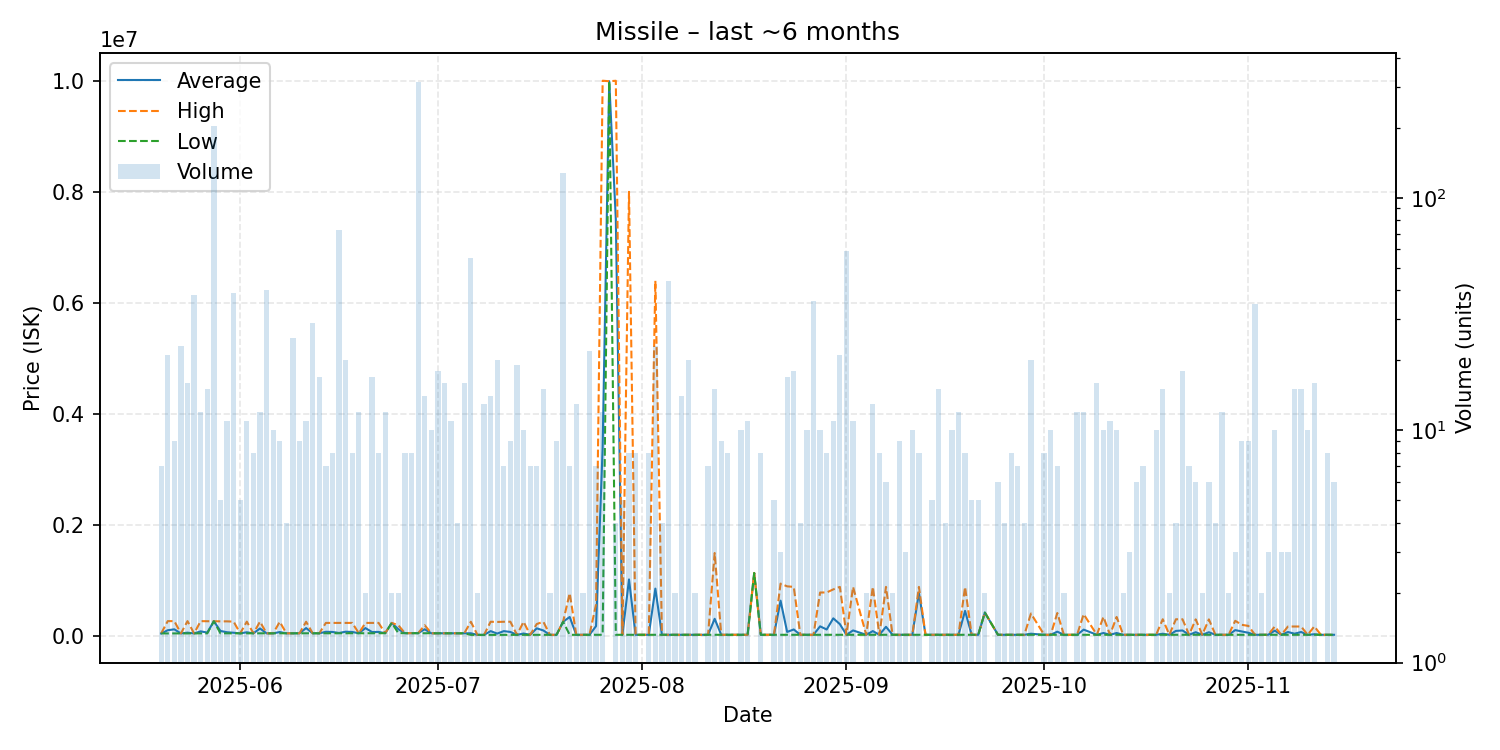

Values plotted in this chart, from the file beside it:
date, average, highest, lowest, order_count, volume
2025-05-20, 52550, 52550, 52550, 5, 7
2025-05-21, 110064, 274100, 52550, 13, 21
2025-05-22, 126409, 274100, 52550, 4, 9
2025-05-23, 52599, 52600, 52590, 5, 23
2025-05-24, 66500, 274100, 52690, 13, 16
2025-05-25, 52690, 52700, 52690, 7, 38
2025-05-26, 89728, 274100, 52790, 8, 12
2025-05-27, 68344, 272100, 53790, 5, 15
2025-05-28, 272100, 272100, 272100, 5, 203
2025-05-29, 97272, 270000, 54090, 4, 5
2025-05-30, 73709, 269900, 54090, 5, 11
2025-05-31, 64906, 265000, 54090, 11, 39
2025-06-01, 54090, 54090, 54090, 4, 5
2025-06-02, 73264, 265000, 54090, 5, 11
2025-06-03, 54090, 54090, 54090, 5, 8
2025-06-04, 141903, 264900, 54090, 6, 12
2025-06-05, 54390, 54390, 54390, 6, 40
2025-06-06, 54410, 54410, 54410, 3, 10
2025-06-07, 77493, 262000, 54410, 6, 9
2025-06-08, 54572, 54590, 54520, 3, 4
2025-06-09, 54682, 54700, 54600, 7, 25
2025-06-10, 54730, 54790, 54700, 5, 9
2025-06-11, 149379, 262900, 54790, 7, 11
2025-06-12, 54828, 54900, 54800, 10, 29
2025-06-13, 54906, 55000, 54900, 6, 17
2025-06-14, 82166, 242000, 55790, 4, 7
2025-06-15, 79066, 242000, 55790, 5, 8
2025-06-16, 60892, 242000, 55790, 3, 73
2025-06-17, 83672, 242000, 55790, 9, 20
2025-06-18, 79066, 242000, 55790, 5, 8
2025-06-19, 55799, 55800, 55790, 6, 12
2025-06-20, 148900, 242000, 55800, 2, 2
2025-06-21, 77771, 242000, 55890, 9, 17
2025-06-22, 79910, 242000, 56900, 6, 8
2025-06-23, 56908, 56920, 56900, 4, 12
2025-06-24, 242000, 242000, 242000, 1, 2
2025-06-25, 128495, 200000, 56990, 2, 2
2025-06-26, 56996, 57000, 56990, 5, 8
2025-06-27, 57994, 58000, 57990, 3, 8
2025-06-28, 58190, 58190, 58190, 13, 315
2025-06-29, 127481, 200000, 55010, 12, 14
2025-06-30, 55002, 55010, 55000, 5, 10
2025-07-01, 55000, 55000, 55000, 5, 18
2025-07-02, 55000, 55000, 55000, 6, 16
2025-07-03, 55000, 55000, 55000, 4, 11
2025-07-04, 55000, 55000, 55000, 3, 4
2025-07-05, 54850, 55000, 54600, 6, 16
2025-07-06, 55217, 262900, 26650, 14, 55
2025-07-07, 26650, 26650, 26650, 2, 2
2025-07-08, 26650, 26650, 26650, 3, 13
2025-07-09, 94150, 262900, 26650, 5, 14
2025-07-10, 49880, 258950, 26650, 6, 20
2025-07-11, 94150, 262900, 26650, 3, 7
2025-07-12, 79228, 262900, 26650, 5, 9
2025-07-13, 27000, 27000, 27000, 3, 19
2025-07-14, 50777, 262800, 27010, 7, 10
2025-07-15, 27660, 27660, 27660, 3, 7
2025-07-16, 144553, 222000, 27660, 6, 7
2025-07-17, 106073, 262900, 27660, 5, 15
2025-07-18, 27660, 27660, 27660, 2, 2
... 113 more rows
